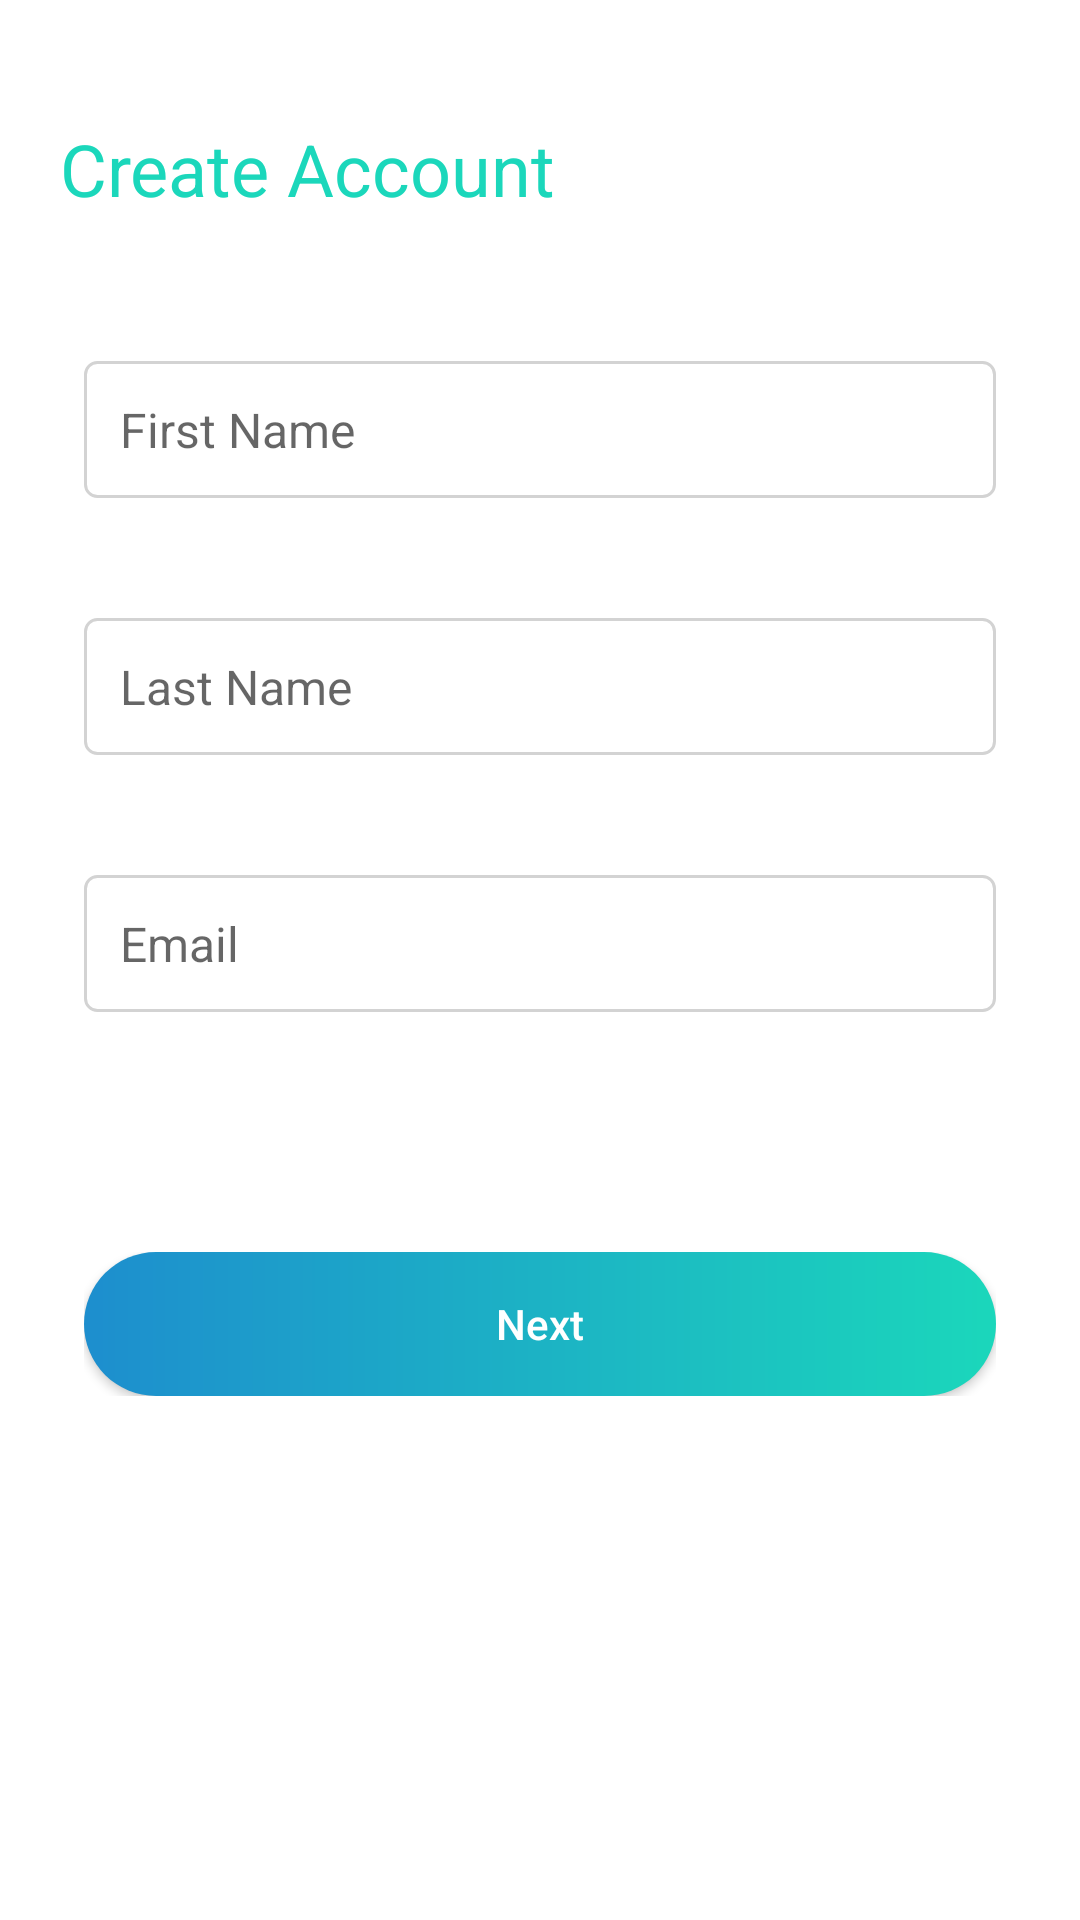

Android layout source for this screen:
<!-- AndroidManifest.xml: application theme AppTheme -->
<!-- res/layout/createaccount.xml -->
<?xml version="1.0" encoding="utf-8"?>
<RelativeLayout xmlns:android="http://schemas.android.com/apk/res/android"
    xmlns:app="http://schemas.android.com/apk/res-auto"
    android:orientation="vertical"
    android:layout_width="match_parent"
    android:layout_height="match_parent"
    android:background="@color/white"
    android:id="@+id/fragment_container"
    >

    <TextView
        android:id="@+id/par_textview_createaccount"
        android:layout_width="wrap_content"
        android:layout_height="wrap_content"
        android:text="Create Account"
        android:layout_marginTop="40dp"
        android:layout_marginBottom="8dp"
        android:layout_marginStart="20dp"
        android:textSize="24sp"
        android:textColor="@color/green"
        />



    <EditText
        android:id="@+id/par_edittext_firstname"
        android:layout_width="match_parent"
        android:layout_height="wrap_content"
        android:layout_below="@+id/par_textview_createaccount"
        android:inputType="textCapSentences"
        android:layout_marginStart="28dp"
        android:layout_marginEnd="28dp"
        android:layout_marginTop="40dp"
        android:padding="12dp"
        android:hint="First Name"
        android:maxLines="1"
        android:textSize="16sp"
        android:background="@drawable/edittext_border"
        />

    <EditText
        android:id="@+id/par_edittext_lastname"
        android:layout_width="match_parent"
        android:layout_height="wrap_content"
        android:layout_below="@+id/par_edittext_firstname"
        android:inputType="textCapSentences"
        android:layout_marginStart="28dp"
        android:layout_marginEnd="28dp"
        android:layout_marginTop="40dp"
        android:padding="12dp"
        android:hint="Last Name"
        android:maxLines="1"
        android:textSize="16sp"
        android:background="@drawable/edittext_border"
        />

    <EditText
        android:id="@+id/par_edittext_email"
        android:layout_width="match_parent"
        android:layout_height="wrap_content"
        android:layout_below="@+id/par_edittext_lastname"
        android:layout_marginStart="28dp"
        android:layout_marginEnd="28dp"
        android:layout_marginTop="40dp"
        android:padding="12dp"
        android:hint="Email"
        android:maxLines="1"
        android:inputType="textWebEmailAddress|textEmailAddress"
        android:textSize="16sp"
        android:background="@drawable/edittext_border"
        />

    <LinearLayout
        android:layout_width="match_parent"
        android:layout_height="wrap_content"
        android:layout_below="@+id/par_edittext_email"
        android:layout_centerHorizontal="true"
        android:layout_marginTop="80dp"
        android:layout_marginStart="28dp"
        android:layout_marginEnd="28dp">

    <Button
        android:id="@+id/par_button_next"
        android:layout_width="match_parent"
        android:layout_height="wrap_content"
        android:text="Next"
        android:textAllCaps="false"
        android:textColor="@color/white"
        android:gravity="center"
        android:textAlignment="center"
        android:background="@drawable/round_button"
        />
    </LinearLayout>

</RelativeLayout>
<!-- resources referenced by this layout -->
<resources>
  <color name="green">#1Bd7BB</color>
  <color name="white">#ffffff</color>
  <!-- drawable edittext_border (drawable-v24) -->
  <?xml version="1.0" encoding="utf-8"?>
  <shape xmlns:android="http://schemas.android.com/apk/res/android"
      android:thickness="0dp"
      android:shape="rectangle">
      <stroke android:width="1dp"  android:color="@color/gray" />
      <corners android:radius="4dp"/>
      <padding android:left="2dp" android:top="2dp" android:right="2dp"
          android:bottom="2dp">
      </padding>
  </shape>
  <!-- drawable round_button (drawable) -->
  <?xml version="1.0" encoding="utf-8"?>
  <shape xmlns:android="http://schemas.android.com/apk/res/android"
      android:shape="rectangle">
      <solid android:color="@color/colorPrimary"/>
      <corners android:radius="30dp"/>
      <gradient android:startColor="@color/blue" android:endColor="@color/green"/>
  
  </shape>
  <style name="AppTheme" parent="Theme.AppCompat.Light.NoActionBar">
          
          <item name="colorPrimary">@color/colorPrimary</item>
          <item name="colorPrimaryDark">@color/colorPrimaryDark</item>
          <item name="colorAccent">@color/colorAccent</item>
      </style>
  <color name="gray">#D3D3D3</color>
  <color name="colorPrimary">#008577</color>
  <color name="blue">#1D8ECE</color>
  <color name="colorPrimaryDark">#00574B</color>
  <color name="colorAccent">#D81B60</color>
</resources>
